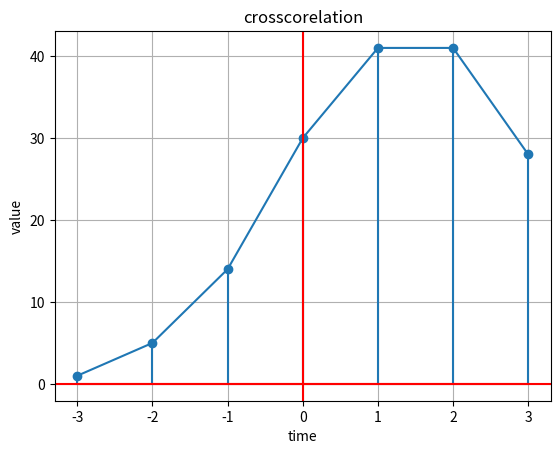

Here is the Python script that generated this plot:
import numpy as np
import matplotlib.pyplot as plt

x = [1,3,5,7]
h = [4,3,2,1]

y = []
size = len(x) + len(h) -1 ;
def crosscorelation():
    for l in range(-1*len(h)+1 , len(x)):
        value = 0
        for k in range(0 , len(x)):
            if k-l >= 0 and k-l < len(h) :
                value += x[k] * h[k-l] 
        print(value )
        y.append(value)
crosscorelation()
t = range(-1*len(h)+1 , len(x))
print(y,t)
plt.plot(t,y)
plt.stem(t,y)
plt.title('crosscorelation')
plt.axhline(color = 'r')
plt.axvline(color = 'r')
plt.xlabel('time')
plt.ylabel('value')
plt.grid(True) 
plt.show()